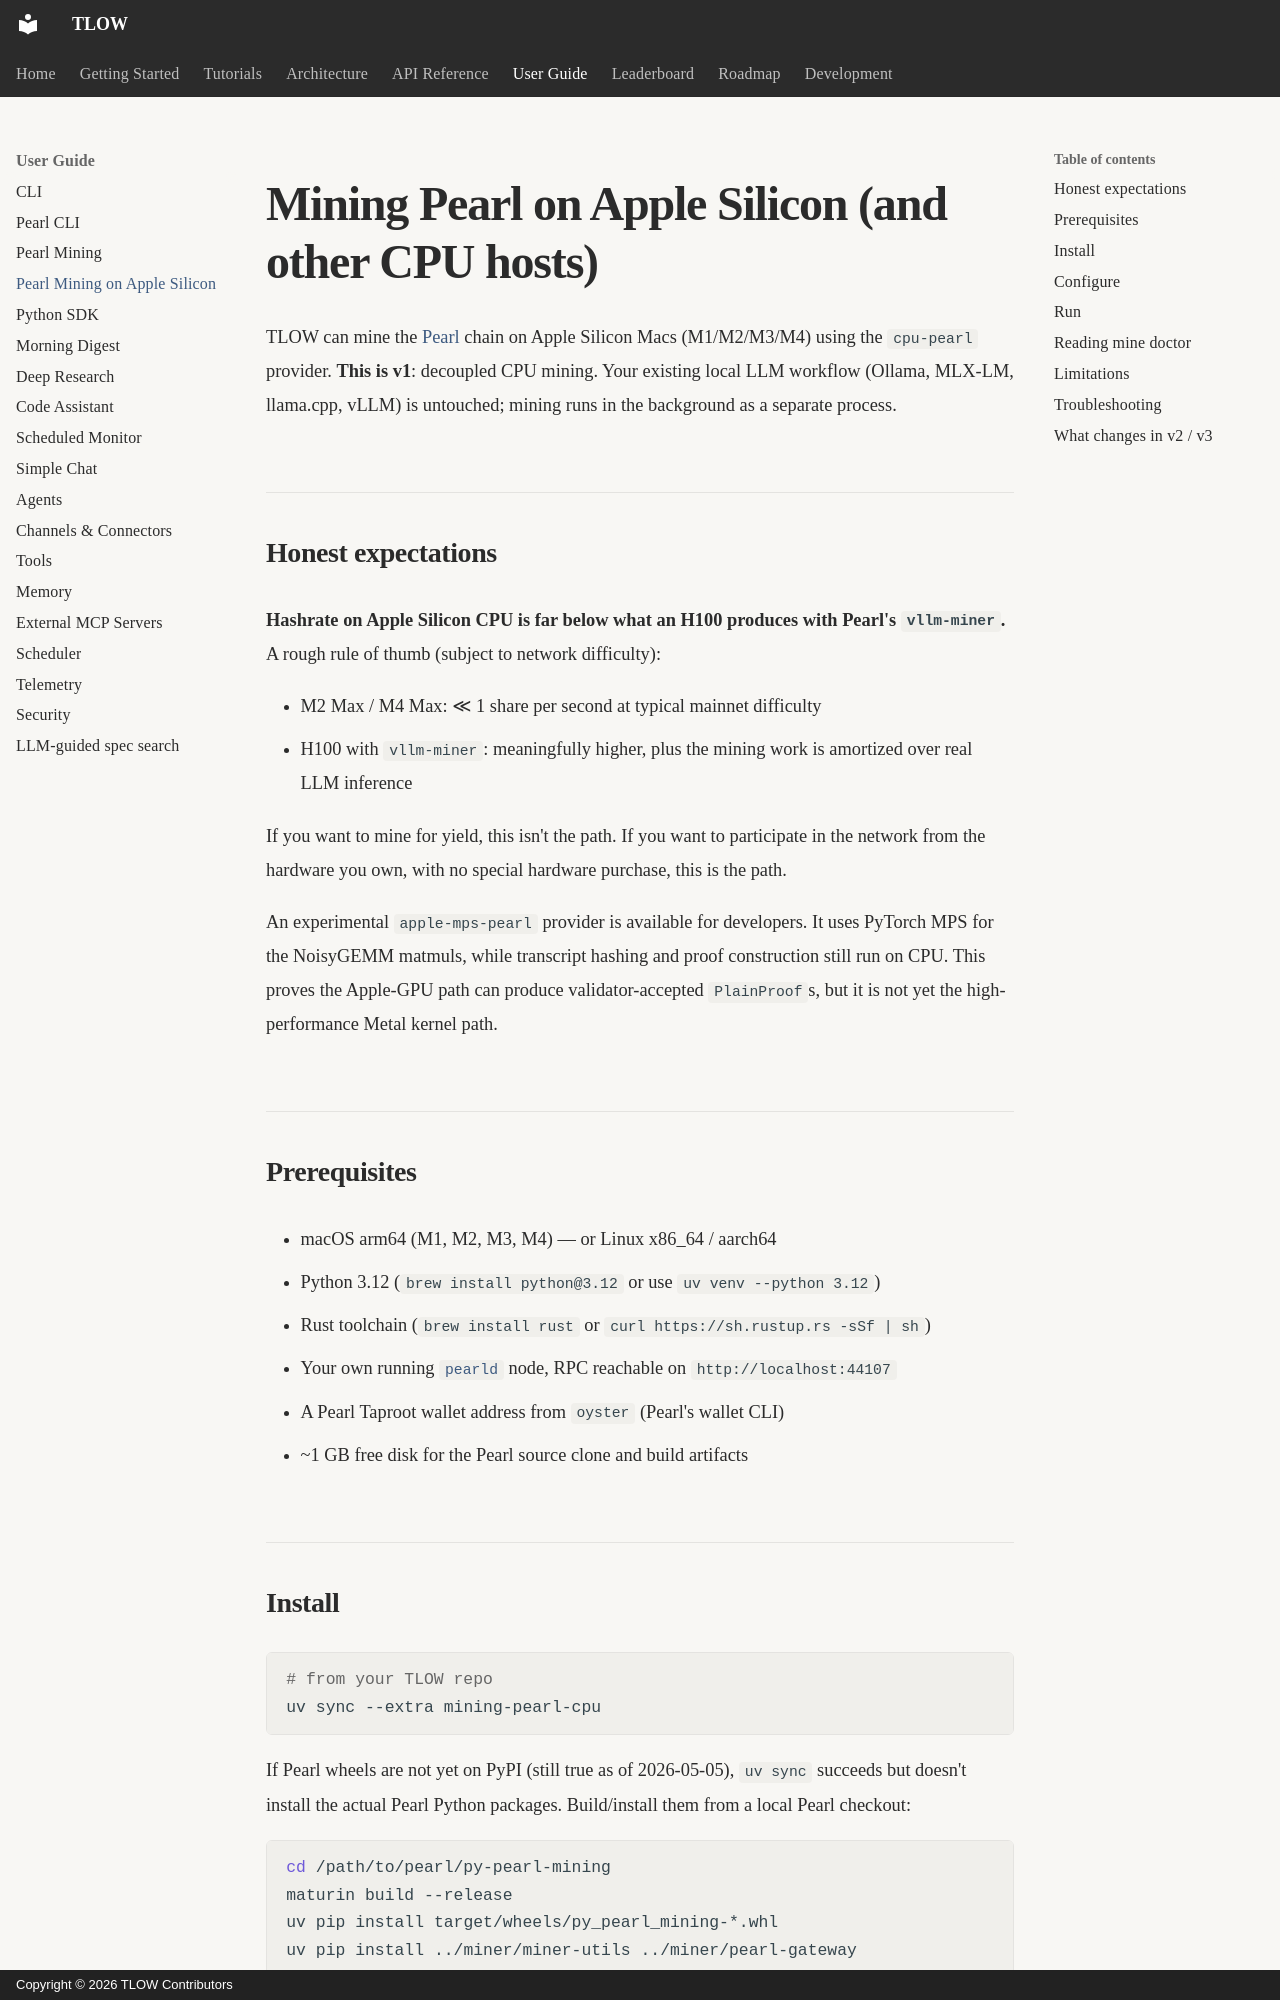

repository: MrTate36/tlow · page: user-guide/mining-apple-silicon/index.html · generator: mkdocs · copyright: Copyright © 2026 TLOW Contributors

# Mining Pearl on Apple Silicon (and other CPU hosts)

TLOW can mine the [Pearl](https://github.com/pearl-research-labs/pearl) chain
on Apple Silicon Macs (M1/M2/M3/M4) using the `cpu-pearl` provider. **This is
v1**: decoupled CPU mining. Your existing local LLM workflow (Ollama, MLX-LM,
llama.cpp, vLLM) is untouched; mining runs in the background as a separate
process.

## Honest expectations

**Hashrate on Apple Silicon CPU is far below what an H100 produces with
Pearl's `vllm-miner`.** A rough rule of thumb (subject to network difficulty):

- M2 Max / M4 Max: ≪ 1 share per second at typical mainnet difficulty
- H100 with `vllm-miner`: meaningfully higher, plus the mining work is
  amortized over real LLM inference

If you want to mine for yield, this isn't the path. If you want to participate
in the network from the hardware you own, with no special hardware purchase,
this is the path.

An experimental `apple-mps-pearl` provider is available for developers. It
uses PyTorch MPS for the NoisyGEMM matmuls, while transcript hashing and proof
construction still run on CPU. This proves the Apple-GPU path can produce
validator-accepted `PlainProof`s, but it is not yet the high-performance Metal
kernel path.

## Prerequisites

- macOS arm64 (M1, M2, M3, M4) — or Linux x86_64 / aarch64
- Python 3.12 (`brew install python@3.12` or use `uv venv --python 3.12`)
- Rust toolchain (`brew install rust` or `curl https://sh.rustup.rs -sSf | sh`)
- Your own running [`pearld`](https://github.com/pearl-research-labs/pearl#node)
  node, RPC reachable on `http://localhost:44107`
- A Pearl Taproot wallet address from `oyster` (Pearl's wallet CLI)
- ~1 GB free disk for the Pearl source clone and build artifacts
